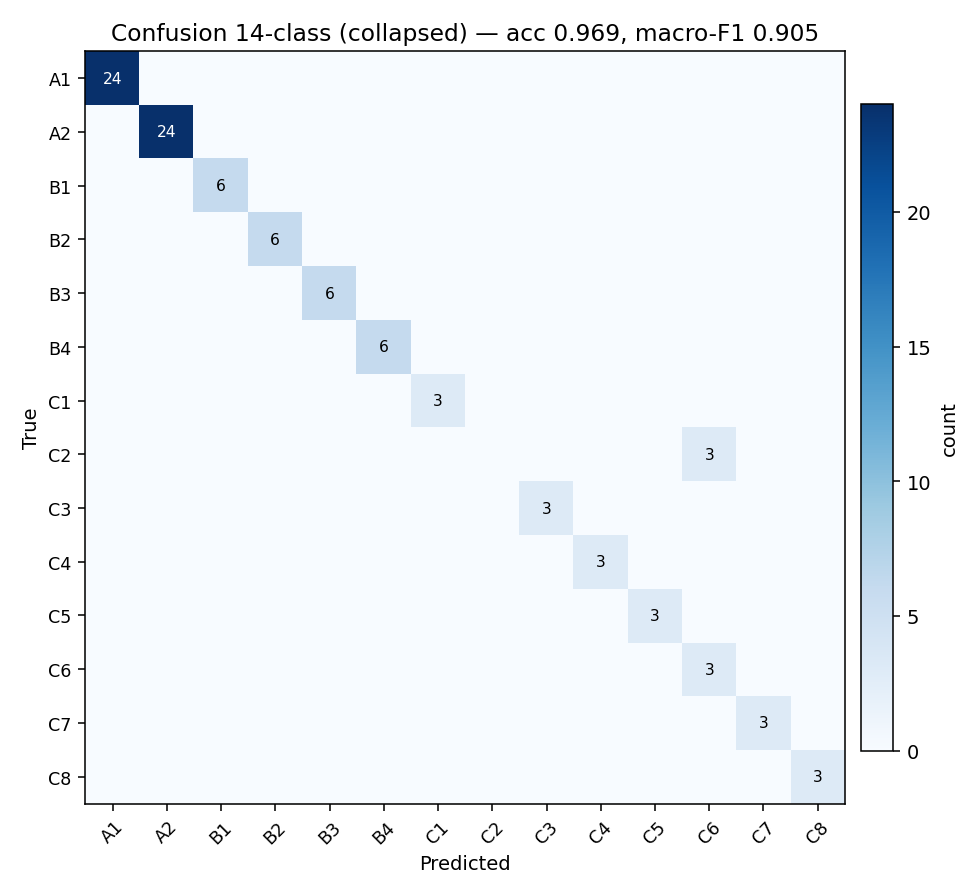

The file beside this chart, header and first rows:
true\pred, A1, A2, B1, B2, B3, B4, C1, C2, C3, C4, C5, C6, C7, C8
A1, 24, 0, 0, 0, 0, 0, 0, 0, 0, 0, 0, 0, 0, 0
A2, 0, 24, 0, 0, 0, 0, 0, 0, 0, 0, 0, 0, 0, 0
B1, 0, 0, 6, 0, 0, 0, 0, 0, 0, 0, 0, 0, 0, 0
B2, 0, 0, 0, 6, 0, 0, 0, 0, 0, 0, 0, 0, 0, 0
B3, 0, 0, 0, 0, 6, 0, 0, 0, 0, 0, 0, 0, 0, 0
B4, 0, 0, 0, 0, 0, 6, 0, 0, 0, 0, 0, 0, 0, 0
C1, 0, 0, 0, 0, 0, 0, 3, 0, 0, 0, 0, 0, 0, 0
C2, 0, 0, 0, 0, 0, 0, 0, 0, 0, 0, 0, 3, 0, 0
C3, 0, 0, 0, 0, 0, 0, 0, 0, 3, 0, 0, 0, 0, 0
C4, 0, 0, 0, 0, 0, 0, 0, 0, 0, 3, 0, 0, 0, 0
C5, 0, 0, 0, 0, 0, 0, 0, 0, 0, 0, 3, 0, 0, 0
C6, 0, 0, 0, 0, 0, 0, 0, 0, 0, 0, 0, 3, 0, 0
C7, 0, 0, 0, 0, 0, 0, 0, 0, 0, 0, 0, 0, 3, 0
C8, 0, 0, 0, 0, 0, 0, 0, 0, 0, 0, 0, 0, 0, 3
